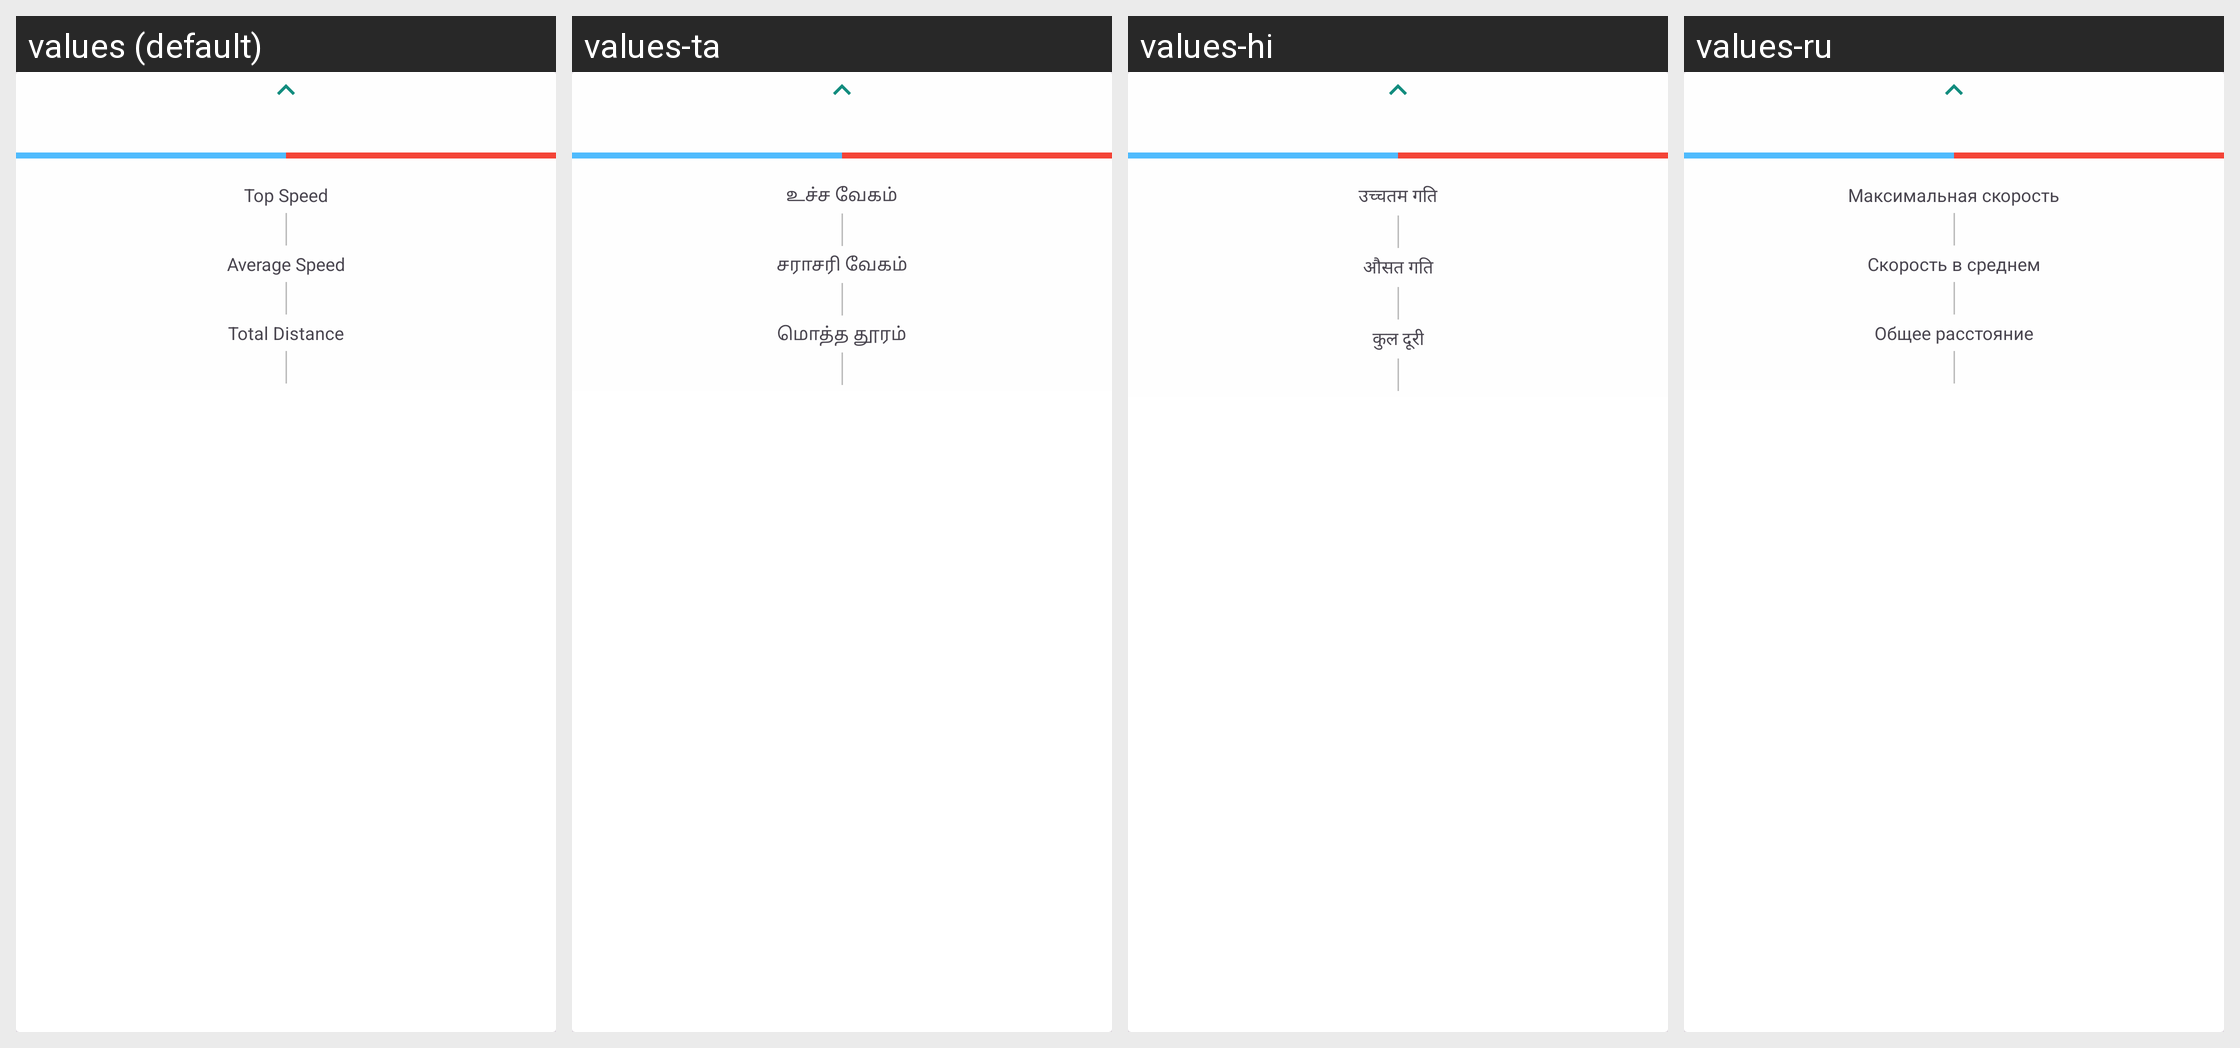

The Android screen above is rendered under several locales of the same app. Produce the string resources it draws, with the default and per-locale values.
Android screen res/layout/fragment_compare_drive.xml rendered under 4 locales, left to right: values (default), values-ta, values-hi, values-ru. Device: Nexus 5 (rendered at 1080×1920; each locale shown at half size, 540×960, under a caption strip naming it); theme AppTheme.
Other locales in the repository, not shown: values-es, values-in, values-it.
Strings drawn on this screen, with the default value and each locale's value (text and hints the layout hard-codes, and strings that could not be matched under every locale, appear in the picture but are not listed):

top_speed
  values: Top Speed
  values-ta: உச்ச வேகம்
  values-hi: उच्चतम गति
  values-ru: Максимальная скорость

avg_speed
  values: Average Speed
  values-ta: சராசரி வேகம்
  values-hi: औसत गति
  values-ru: Скорость в среднем

total_distance
  values: Total Distance
  values-ta: மொத்த தூரம்
  values-hi: कुल दूरी
  values-ru: Общее расстояние
